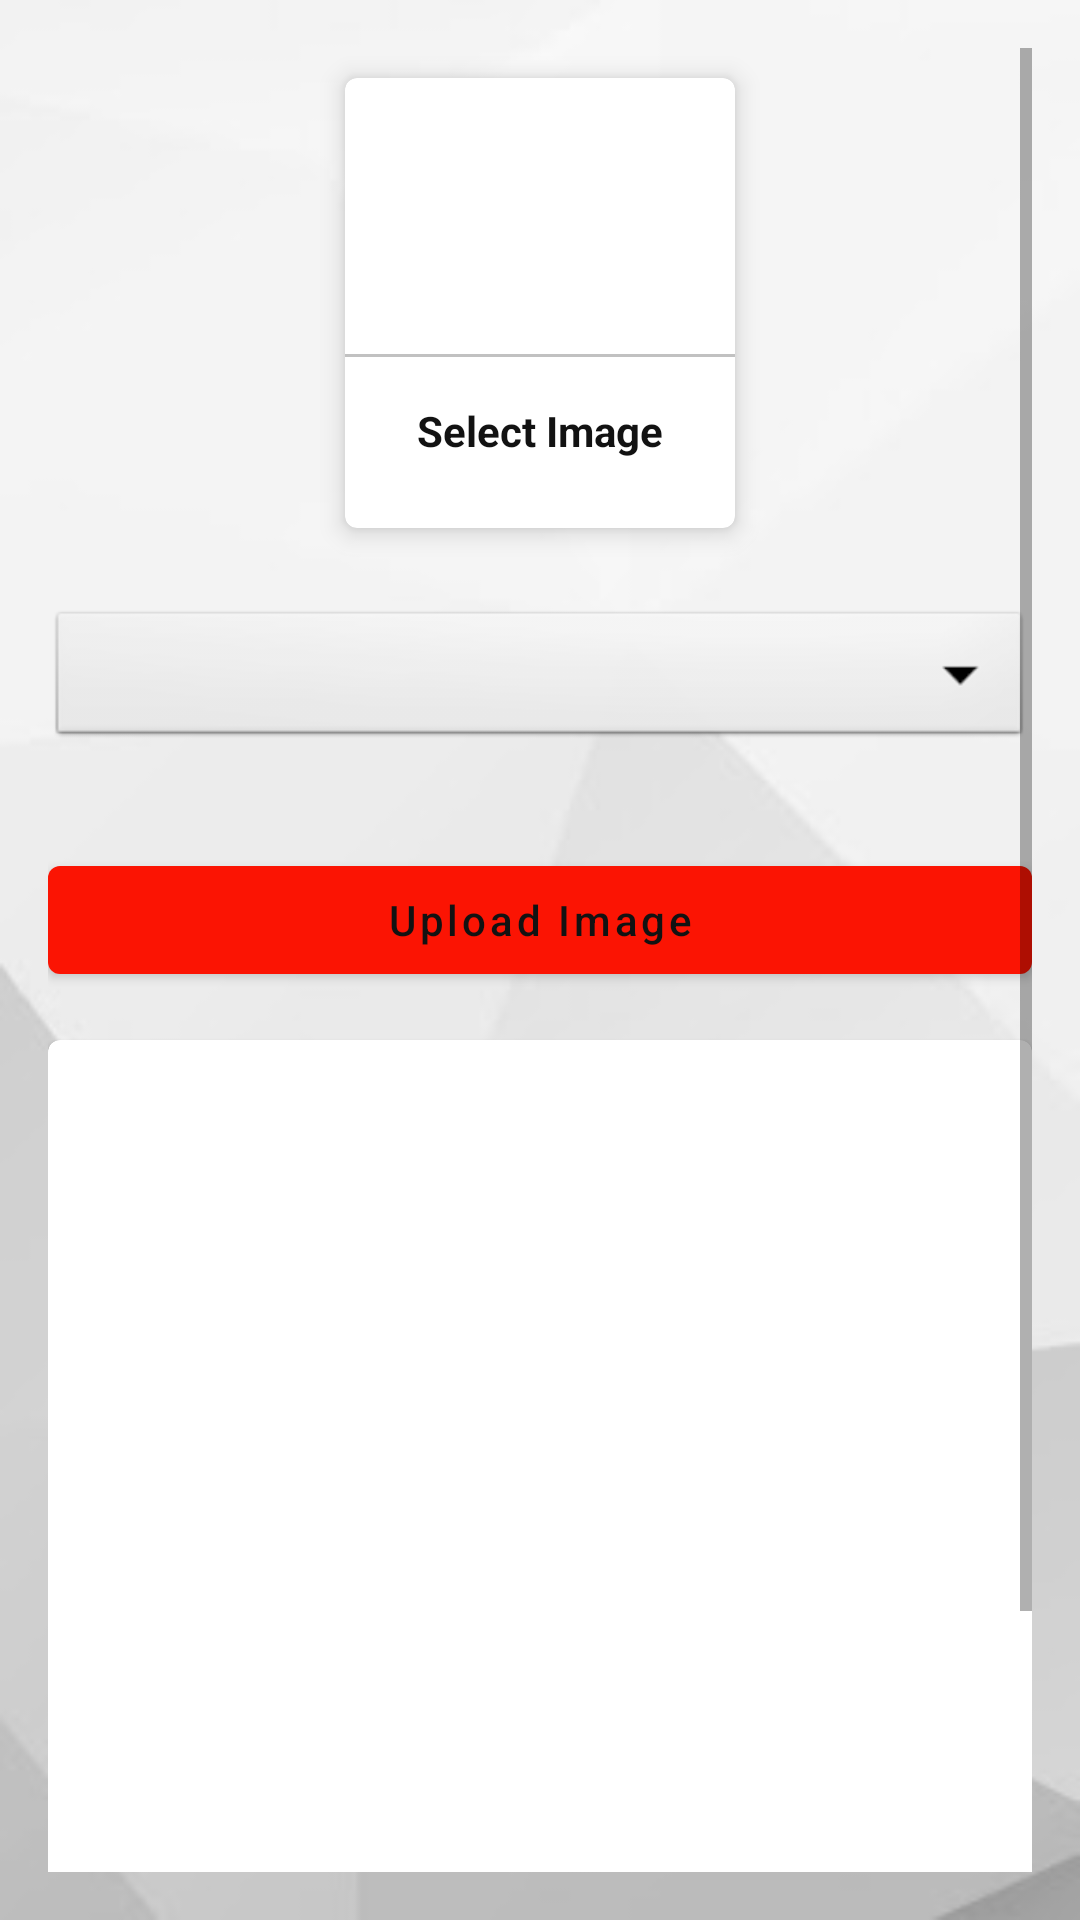

This screen was rendered from an Android layout file. Write that file and the resources it references.
<!-- AndroidManifest.xml: application theme Theme.AdminSchoolApp -->
<!-- res/layout/activity_upload_image.xml -->
<?xml version="1.0" encoding="utf-8"?>

<ScrollView xmlns:android="http://schemas.android.com/apk/res/android"
    xmlns:app="http://schemas.android.com/apk/res-auto"
    xmlns:tools="http://schemas.android.com/tools"
    android:layout_width="match_parent"
    android:padding="16dp"
    android:background="@drawable/bg"
    android:layout_height="match_parent"
    tools:context=".UploadImage">
    <LinearLayout
        android:layout_width="match_parent"
        android:layout_height="match_parent"
        android:orientation="vertical">
        <com.google.android.material.card.MaterialCardView
            android:layout_width="130dp"
            android:layout_height="150dp"
            android:layout_margin="10dp"
            android:id="@+id/addGalleryImage"
            android:layout_gravity="center"
            app:cardElevation="5dp">

            <LinearLayout
                android:layout_width="match_parent"
                android:layout_height="match_parent"
                android:orientation="vertical"
                android:gravity="center">

                <ImageView
                    android:layout_width="64dp"
                    android:layout_height="64dp"
                    android:background="@drawable/circle_yellow"
                    android:src="@drawable/ic_image"
                    android:padding="15dp"/>
                <View
                    android:layout_width="match_parent"
                    android:layout_height="1dp"
                    android:background="@color/lightGray"
                    android:layout_marginTop="10dp"/>
                <TextView
                    android:layout_width="wrap_content"
                    android:layout_height="wrap_content"
                    android:text="Select Image"
                    android:textStyle="bold"
                    android:padding="5dp"
                    android:layout_marginTop="10dp"
                    android:textColor="@color/textColor"/>
            </LinearLayout>
        </com.google.android.material.card.MaterialCardView>

        <Spinner
            android:layout_width="match_parent"
            android:layout_height="wrap_content"
            android:id="@+id/image_category"
            android:spinnerMode="dropdown"
            android:background="@android:drawable/btn_dropdown"
            android:gravity="center"
            android:layout_marginVertical="16dp"/>

        <com.google.android.material.button.MaterialButton
            android:layout_width="match_parent"
            android:layout_height="wrap_content"
            android:text="Upload Image"
            android:textColor="@color/textColor"
            android:layout_marginTop="16dp"
            android:textAllCaps="false"
            android:id="@+id/uploadImageBtn"/>
        <com.google.android.material.card.MaterialCardView
            android:layout_width="match_parent"
            android:layout_marginTop="16dp"
            android:layout_height="400dp">
            <ImageView
                android:layout_width="match_parent"
                android:layout_height="match_parent"
                android:scaleType="centerCrop"
                android:id="@+id/galleryImageView"/>
        </com.google.android.material.card.MaterialCardView>
    </LinearLayout>

</ScrollView>
<!-- resources referenced by this layout -->
<resources>
  <color name="lightGray">#c1c1c1</color>
  <color name="textColor">#121212</color>
  <!-- drawable bg: jpg bitmap (drawable, 4798 bytes) -->
  <style name="Theme.AdminSchoolApp" parent="Theme.MaterialComponents.DayNight.DarkActionBar">
          
          <item name="colorPrimary">@color/purple_500</item>
          <item name="colorPrimaryVariant">@color/purple_700</item>
          <item name="colorOnPrimary">@color/white</item>
          
          <item name="colorSecondary">@color/teal_200</item>
          <item name="colorSecondaryVariant">@color/teal_700</item>
          <item name="colorOnSecondary">@color/black</item>
          
          <item name="android:statusBarColor" tools:targetApi="l">?attr/colorPrimaryVariant</item>
          
      </style>
  <color name="purple_500">#FB1403</color>
  <color name="purple_700">#9F9F9F</color>
  <color name="white">#FCF9F9</color>
  <color name="teal_200">#A0D9F3</color>
  <color name="teal_700">#11B3FC</color>
  <color name="black">#0E0D0D</color>
</resources>
